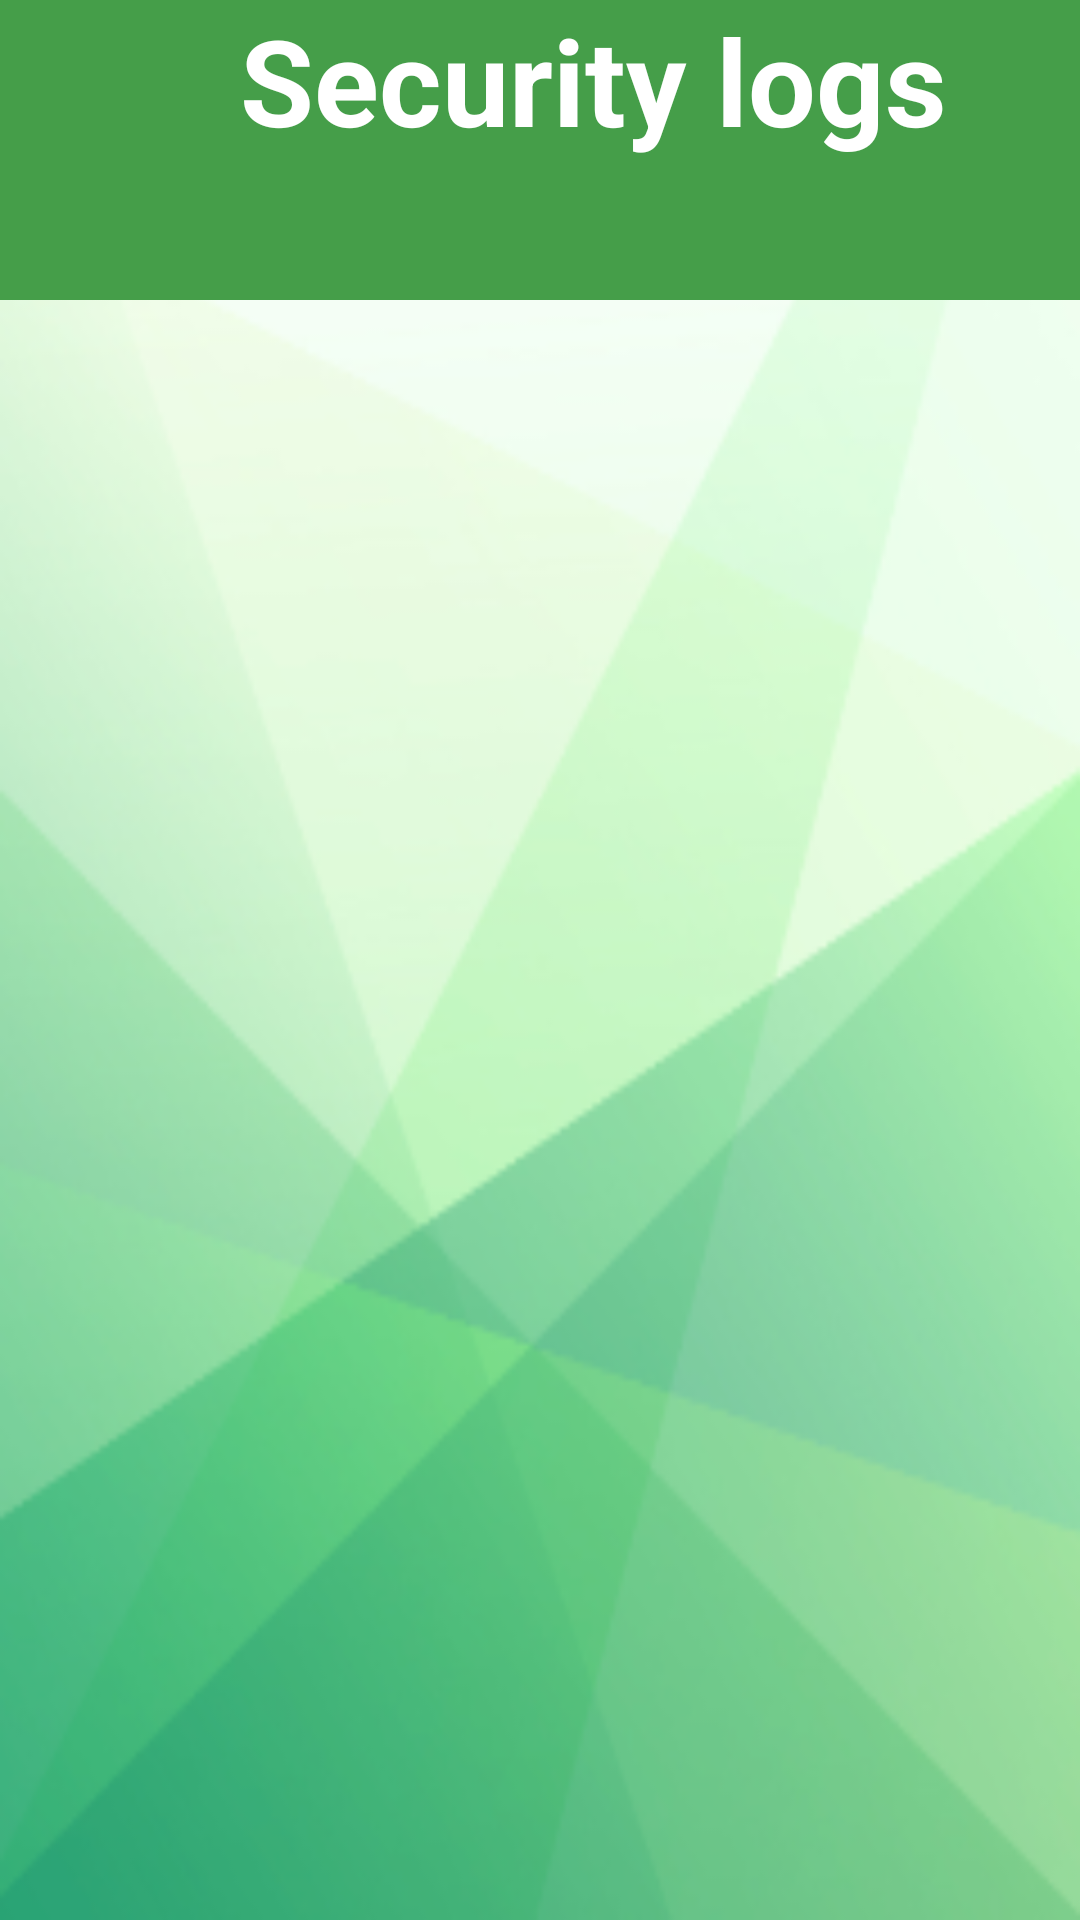

Reconstruct the res/layout file that produces this screen, plus the resources it refers to.
<!-- AndroidManifest.xml: application theme Theme.SplashScreen -->
<!-- res/layout/activity_securitylog.xml -->
<?xml version="1.0" encoding="utf-8"?>
<LinearLayout
    xmlns:android="http://schemas.android.com/apk/res/android"
    xmlns:app="http://schemas.android.com/apk/res-auto"
    xmlns:tools="http://schemas.android.com/tools"
    android:layout_width="match_parent"
    android:layout_height="match_parent"
    android:background="@drawable/green_bg"
    tools:context=".Securitylog">


        <LinearLayout
            android:layout_width="match_parent"
            android:layout_height="100dp"
            android:background="@drawable/bg_homepage"
            android:orientation="vertical">
            <TextView
                android:layout_width="wrap_content"
                android:layout_height="wrap_content"
                android:text="Security logs"
                android:textColor="@color/white"
                android:textSize="40dp"
                android:textStyle="bold"
                android:layout_marginLeft="80dp"/>

        </LinearLayout>


    </LinearLayout>
<!-- resources referenced by this layout -->
<resources>
  <color name="white">#FFFFFFFF</color>
  <!-- drawable bg_homepage (drawable) -->
  <?xml version="1.0" encoding="utf-8"?>
  <shape xmlns:android="http://schemas.android.com/apk/res/android">
  
  <corners
      />
      <solid
          android:color="@color/green"
          />
  </shape>
  <!-- drawable green_bg: png bitmap (drawable-v24, 61916 bytes) -->
  <style name="Theme.SplashScreen" parent="Theme.MaterialComponents.DayNight.NoActionBar">
          
          <item name="colorPrimary">@color/green</item>
          <item name="colorPrimaryVariant">@color/green</item>
          <item name="colorOnPrimary">@color/white</item>
          
          <item name="colorSecondary">@color/teal_200</item>
          <item name="colorSecondaryVariant">@color/teal_700</item>
          <item name="colorOnSecondary">@color/black</item>
          
          <item name="android:statusBarColor">?attr/colorPrimaryVariant</item>
          
      </style>
  <color name="green">#459E49</color>
  <color name="teal_200">#FF03DAC5</color>
  <color name="teal_700">#FF018786</color>
  <color name="black">#FF000000</color>
</resources>
